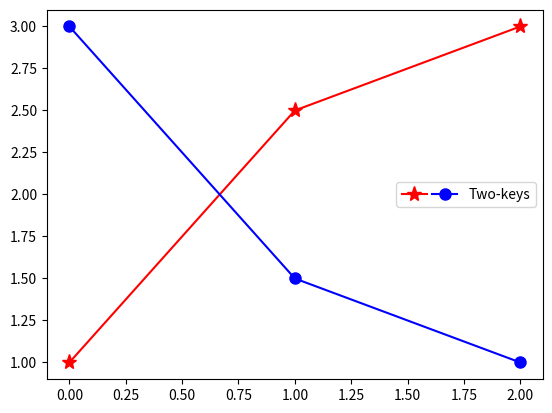

Reproduce this figure in Python.
import numpy as np
import matplotlib.pyplot as plt

from matplotlib.legend_handler import HandlerLine2D, HandlerTuple

ln1, = plt.plot([1, 2.5, 3], 'r-*', ms=11)
ln2, = plt.plot([3, 1.5, 1], 'b-o', ms=8)

lgd = plt.legend([(ln1, ln2)], ['Two-keys'],
                numpoints=1, handlelength=4,
                handler_map={tuple: HandlerTuple(ndivide=None)})

plt.show()
